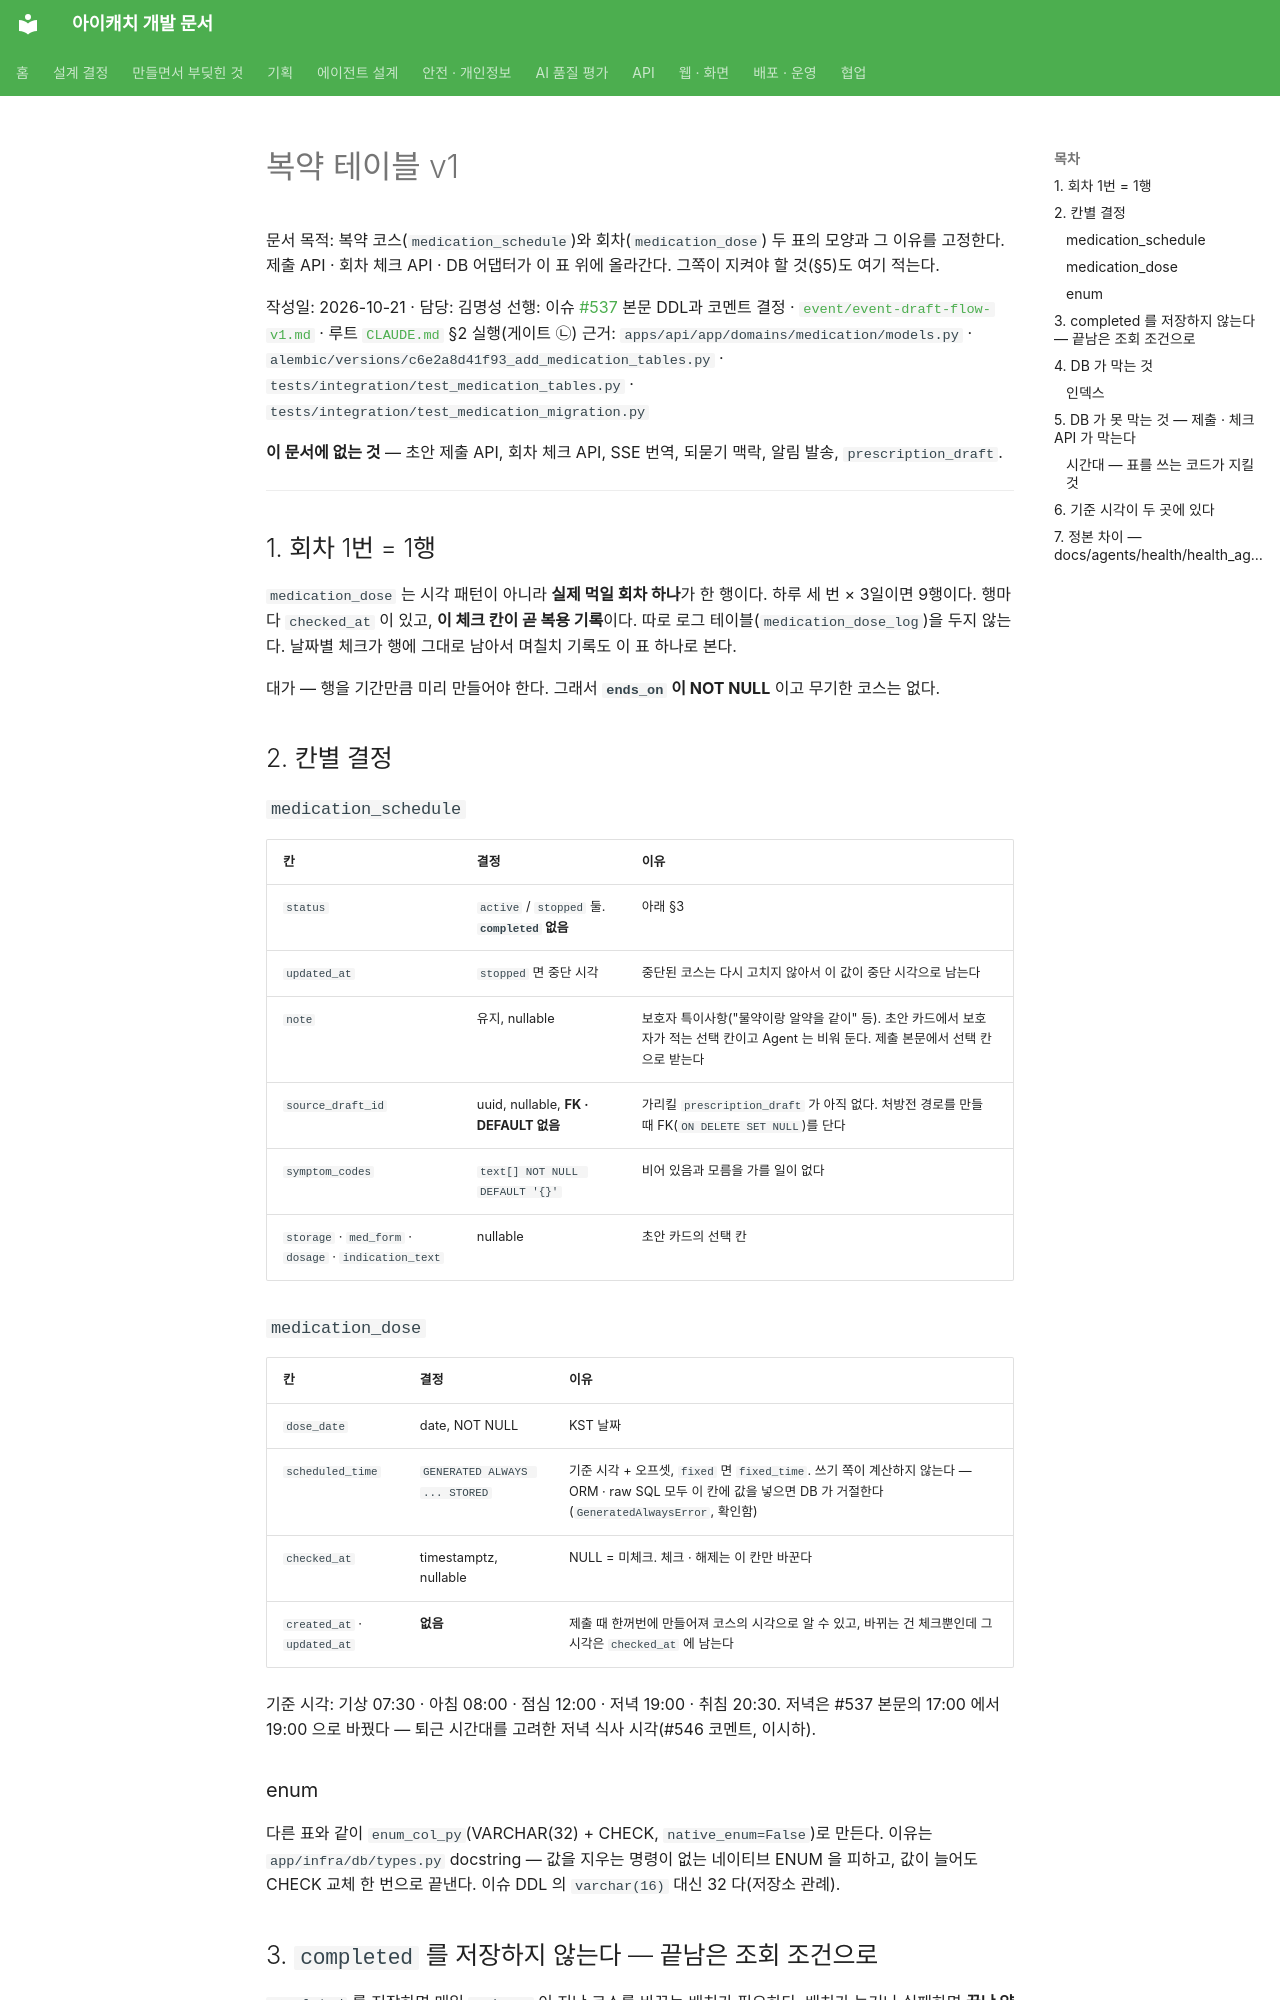

repository: kakaotechcampus-4/ktc4-pusan-3 · page: medication/medication-tables-v1/index.html · generator: mkdocs

# 복약 테이블 v1

문서 목적: 복약 코스(`medication_schedule`)와 회차(`medication_dose`) 두 표의 모양과 그 이유를 고정한다.
제출 API · 회차 체크 API · DB 어댑터가 이 표 위에 올라간다. 그쪽이 지켜야 할 것(§5)도 여기 적는다.

작성일: 2026-10-21 · 담당: 김명성
선행: 이슈 [#537](https://github.com/kakaotechcampus-4/ktc4-pusan-3/issues/537) 본문 DDL과 코멘트 결정 · [`event/event-draft-flow-v1.md`](../event/event-draft-flow-v1.md) · 루트 [`CLAUDE.md`](../../CLAUDE.md) §2 실행(게이트 ㉡)
근거: `apps/api/app/domains/medication/models.py` · `alembic/versions/c6e2a8d41f93_add_medication_tables.py` ·
`tests/integration/test_medication_tables.py` · `tests/integration/test_medication_migration.py`

**이 문서에 없는 것** — 초안 제출 API, 회차 체크 API, SSE 번역, 되묻기 맥락, 알림 발송, `prescription_draft`.

---

## 1. 회차 1번 = 1행

`medication_dose` 는 시각 패턴이 아니라 **실제 먹일 회차 하나**가 한 행이다. 하루 세 번 × 3일이면 9행이다.
행마다 `checked_at` 이 있고, **이 체크 칸이 곧 복용 기록**이다. 따로 로그 테이블(`medication_dose_log`)을 두지 않는다.
날짜별 체크가 행에 그대로 남아서 며칠치 기록도 이 표 하나로 본다.

대가 — 행을 기간만큼 미리 만들어야 한다. 그래서 **`ends_on` 이 NOT NULL** 이고 무기한 코스는 없다.

## 2. 칸별 결정

### `medication_schedule`

| 칸 | 결정 | 이유 |
| --- | --- | --- |
| `status` | `active` / `stopped` 둘. **`completed` 없음** | 아래 §3 |
| `updated_at` | `stopped` 면 중단 시각 | 중단된 코스는 다시 고치지 않아서 이 값이 중단 시각으로 남는다 |
| `note` | 유지, nullable | 보호자 특이사항("물약이랑 알약을 같이" 등). 초안 카드에서 보호자가 적는 선택 칸이고 Agent 는 비워 둔다. 제출 본문에서 선택 칸으로 받는다 |
| `source_draft_id` | uuid, nullable, **FK · DEFAULT 없음** | 가리킬 `prescription_draft` 가 아직 없다. 처방전 경로를 만들 때 FK(`ON DELETE SET NULL`)를 단다 |
| `symptom_codes` | `text[] NOT NULL DEFAULT '{}'` | 비어 있음과 모름을 가를 일이 없다 |
| `storage` · `med_form` · `dosage` · `indication_text` | nullable | 초안 카드의 선택 칸 |

### `medication_dose`

| 칸 | 결정 | 이유 |
| --- | --- | --- |
| `dose_date` | date, NOT NULL | KST 날짜 |
| `scheduled_time` | `GENERATED ALWAYS ... STORED` | 기준 시각 + 오프셋, `fixed` 면 `fixed_time`. 쓰기 쪽이 계산하지 않는다 — ORM · raw SQL 모두 이 칸에 값을 넣으면 DB 가 거절한다(`GeneratedAlwaysError`, 확인함) |
| `checked_at` | timestamptz, nullable | NULL = 미체크. 체크 · 해제는 이 칸만 바꾼다 |
| `created_at` · `updated_at` | **없음** | 제출 때 한꺼번에 만들어져 코스의 시각으로 알 수 있고, 바뀌는 건 체크뿐인데 그 시각은 `checked_at` 에 남는다 |

기준 시각: 기상 07:30 · 아침 08:00 · 점심 12:00 · 저녁 19:00 · 취침 20:30. 저녁은 #537 본문의 17:00 에서 19:00 으로 바꿨다 — 퇴근 시간대를 고려한 저녁 식사 시각(#546 코멘트, 이시하).

### enum

다른 표와 같이 `enum_col_py`(VARCHAR(32) + CHECK, `native_enum=False`)로 만든다. 이유는 `app/infra/db/types.py` docstring —
값을 지우는 명령이 없는 네이티브 ENUM 을 피하고, 값이 늘어도 CHECK 교체 한 번으로 끝낸다.
이슈 DDL 의 `varchar(16)` 대신 32 다(저장소 관례).
